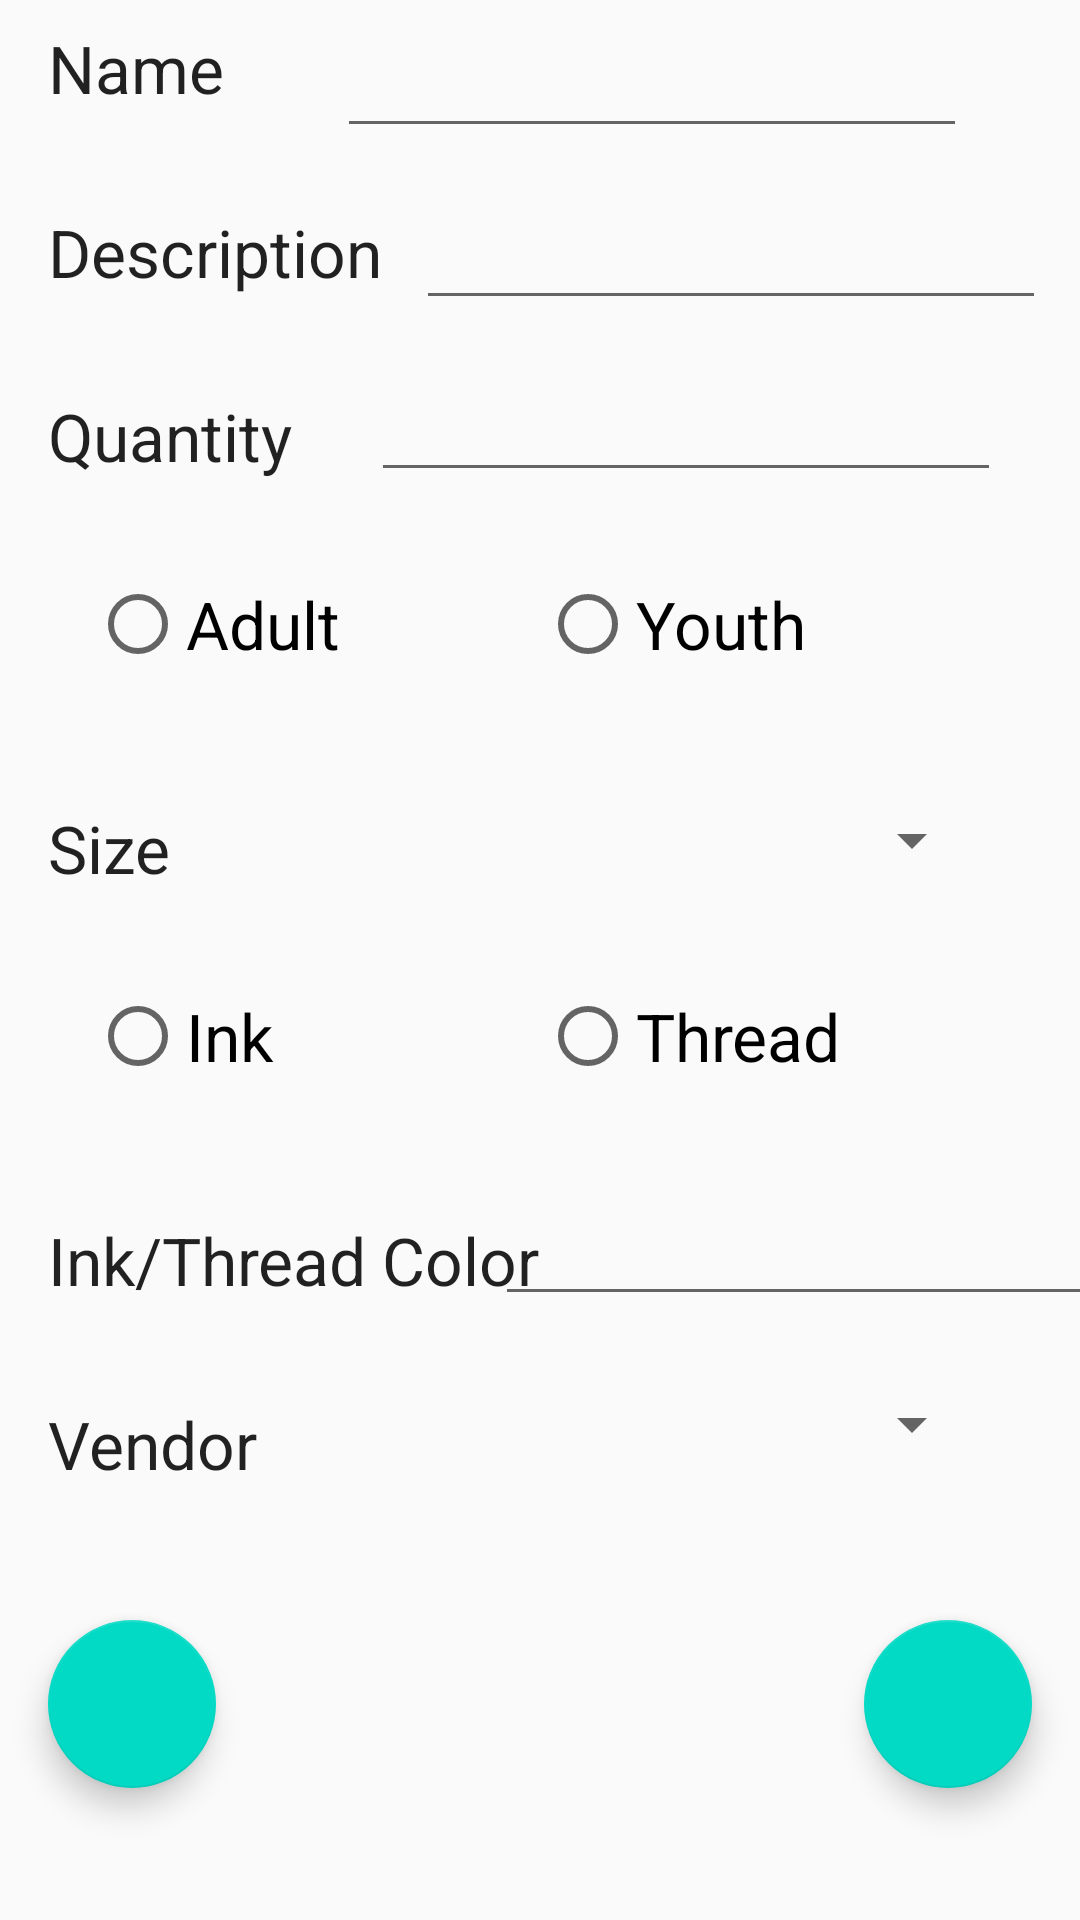

The Android layout XML behind this screen, and the referenced resources:
<!-- AndroidManifest.xml: application theme AppTheme -->
<!-- res/layout/activity_item_edit.xml -->
<?xml version="1.0" encoding="utf-8"?>

<androidx.constraintlayout.widget.ConstraintLayout
    xmlns:android="http://schemas.android.com/apk/res/android"
    xmlns:app="http://schemas.android.com/apk/res-auto"
    xmlns:tools="http://schemas.android.com/tools"
    android:layout_width="match_parent"
    android:layout_height="match_parent">

    <TextView
        android:id="@+id/textName"
        android:layout_width="wrap_content"
        android:layout_height="wrap_content"
        android:layout_marginStart="16dp"
        android:layout_marginTop="8dp"
        android:text="Name"
        android:textAppearance="@style/TextAppearance.AppCompat.Large"
        app:layout_constraintStart_toStartOf="parent"
        app:layout_constraintTop_toTopOf="parent" />

    <TextView
        android:id="@+id/textDescription"
        android:layout_width="wrap_content"
        android:layout_height="wrap_content"
        android:layout_marginStart="16dp"
        android:layout_marginTop="32dp"
        android:text="Description"
        android:textAppearance="@style/TextAppearance.AppCompat.Large"
        app:layout_constraintStart_toStartOf="parent"
        app:layout_constraintTop_toBottomOf="@+id/textName" />

    <TextView
        android:id="@+id/textQuantity"
        android:layout_width="wrap_content"
        android:layout_height="wrap_content"
        android:layout_marginStart="16dp"
        android:layout_marginTop="32dp"
        android:text="Quantity"
        android:textAppearance="@style/TextAppearance.AppCompat.Large"
        app:layout_constraintStart_toStartOf="parent"
        app:layout_constraintTop_toBottomOf="@+id/textDescription" />

    <RadioGroup
        android:id="@+id/radioGroup1"
        android:layout_width="300dp"
        android:layout_height="44dp"
        android:layout_marginTop="32dp"
        android:orientation="horizontal"
        app:layout_constraintEnd_toEndOf="parent"
        app:layout_constraintStart_toStartOf="parent"
        app:layout_constraintTop_toBottomOf="@+id/textQuantity">

        <RadioButton
            android:id="@+id/radAdult"
            android:layout_width="150dp"
            android:layout_height="wrap_content"
            android:checked="false"
            android:text="Adult"
            android:textAppearance="@style/TextAppearance.AppCompat.Large" />

        <RadioButton
            android:id="@+id/radYouth"
            android:layout_width="150dp"
            android:layout_height="wrap_content"
            android:checked="false"
            android:text="Youth"
            android:textAppearance="@style/TextAppearance.AppCompat.Large" />
    </RadioGroup>

    <Spinner
        android:id="@+id/spinnerSize"
        android:layout_width="210dp"
        android:layout_height="wrap_content"
        android:layout_marginEnd="32dp"
        android:layout_marginTop="32dp"
        app:layout_constraintEnd_toEndOf="parent"
        app:layout_constraintTop_toBottomOf="@+id/radioGroup1" />

    <TextView
        android:id="@+id/textSize"
        android:layout_width="wrap_content"
        android:layout_height="wrap_content"
        android:layout_marginStart="16dp"
        android:layout_marginTop="32dp"
        android:text="Size"
        android:textAppearance="@style/TextAppearance.AppCompat.Large"
        app:layout_constraintStart_toStartOf="parent"
        app:layout_constraintTop_toBottomOf="@+id/radioGroup1" />

    <RadioGroup
        android:id="@+id/radioGroup2"
        android:layout_width="300dp"
        android:layout_height="44dp"
        android:layout_marginTop="32dp"
        android:orientation="horizontal"
        app:layout_constraintEnd_toEndOf="parent"
        app:layout_constraintStart_toStartOf="parent"
        app:layout_constraintTop_toBottomOf="@+id/textSize">

        <RadioButton
            android:id="@+id/radInk"
            android:layout_width="150dp"
            android:layout_height="wrap_content"
            android:checked="false"
            android:text="Ink"
            android:textAppearance="@style/TextAppearance.AppCompat.Large" />

        <RadioButton
            android:id="@+id/radThread"
            android:layout_width="150dp"
            android:layout_height="wrap_content"
            android:checked="false"
            android:text="Thread"
            android:textAppearance="@style/TextAppearance.AppCompat.Large" />
    </RadioGroup>

    <TextView
        android:id="@+id/textColor"
        android:layout_width="wrap_content"
        android:layout_height="wrap_content"
        android:layout_marginStart="16dp"
        android:layout_marginTop="32dp"
        android:text="Ink/Thread Color"
        android:textAppearance="@style/TextAppearance.AppCompat.Large"
        app:layout_constraintStart_toStartOf="parent"
        app:layout_constraintTop_toBottomOf="@+id/radioGroup2" />

    <EditText
        android:id="@+id/inputName"
        android:layout_width="wrap_content"
        android:layout_height="wrap_content"
        android:layout_marginTop="8dp"
        android:ems="10"
        android:inputType="textPersonName"
        android:maxLength="30"
        android:selectAllOnFocus="true"
        android:singleLine="true"
        app:layout_constraintEnd_toEndOf="parent"
        app:layout_constraintStart_toEndOf="@+id/textName"
        app:layout_constraintTop_toTopOf="parent" />

    <EditText
        android:id="@+id/inputDescription"
        android:layout_width="wrap_content"
        android:layout_height="wrap_content"
        android:layout_marginTop="16dp"
        android:ems="10"
        android:inputType="textPersonName"
        android:maxLength="30"
        android:selectAllOnFocus="true"
        android:singleLine="true"
        app:layout_constraintEnd_toEndOf="parent"
        app:layout_constraintStart_toEndOf="@+id/textDescription"
        app:layout_constraintTop_toBottomOf="@+id/inputName" />

    <EditText
        android:id="@+id/inputQuantity"
        android:layout_width="wrap_content"
        android:layout_height="wrap_content"
        android:layout_marginTop="16dp"
        android:ems="10"
        android:inputType="number"
        android:maxLength="4"
        android:selectAllOnFocus="true"
        android:singleLine="true"
        app:layout_constraintEnd_toEndOf="parent"
        app:layout_constraintStart_toEndOf="@+id/textQuantity"
        app:layout_constraintTop_toBottomOf="@+id/inputDescription" />

    <EditText
        android:id="@+id/inputColor"
        android:layout_width="wrap_content"
        android:layout_height="wrap_content"
        android:layout_marginTop="24dp"
        android:ems="10"
        android:inputType="textPersonName"
        android:maxLength="20"
        android:selectAllOnFocus="true"
        android:singleLine="true"
        app:layout_constraintEnd_toEndOf="parent"
        app:layout_constraintStart_toEndOf="@+id/textColor"
        app:layout_constraintTop_toBottomOf="@+id/radioGroup2" />

    <TextView
        android:id="@+id/textVendor"
        android:layout_width="wrap_content"
        android:layout_height="wrap_content"
        android:layout_marginStart="16dp"
        android:layout_marginTop="32dp"
        android:text="Vendor"
        android:textAppearance="@style/TextAppearance.AppCompat.Large"
        app:layout_constraintStart_toStartOf="parent"
        app:layout_constraintTop_toBottomOf="@+id/textColor" />

    <Spinner
        android:id="@+id/spinnerVendor"
        android:layout_width="210dp"
        android:layout_height="wrap_content"
        android:layout_marginTop="24dp"
        app:layout_constraintEnd_toEndOf="parent"
        app:layout_constraintStart_toEndOf="@+id/textVendor"
        app:layout_constraintTop_toBottomOf="@+id/inputColor" />

    <com.google.android.material.floatingactionbutton.FloatingActionButton
        android:id="@+id/btnSave"
        android:layout_width="wrap_content"
        android:layout_height="wrap_content"
        android:layout_gravity="bottom|end"
        android:layout_margin="16dp"
        android:layout_marginBottom="32dp"
        android:layout_marginEnd="32dp"
        android:layout_marginTop="100dp"
        app:layout_constraintBottom_toBottomOf="parent"
        app:layout_constraintEnd_toEndOf="parent"
        app:layout_constraintTop_toBottomOf="@+id/textVendor"
        app:srcCompat="@drawable/ic_baseline_save" />

    <com.google.android.material.floatingactionbutton.FloatingActionButton
        android:id="@+id/btnBack"
        android:layout_width="wrap_content"
        android:layout_height="wrap_content"
        android:layout_gravity="bottom|start"
        android:layout_margin="16dp"
        android:layout_marginBottom="32dp"
        android:layout_marginStart="32dp"
        android:layout_marginTop="100dp"
        app:layout_constraintBottom_toBottomOf="parent"
        app:layout_constraintStart_toStartOf="parent"
        app:layout_constraintTop_toBottomOf="@+id/textVendor"
        app:srcCompat="@drawable/ic_baseline_arrow_back" />

</androidx.constraintlayout.widget.ConstraintLayout>
<!-- resources referenced by this layout -->
<resources>
  <style name="AppTheme" parent="Theme.AppCompat.Light.DarkActionBar">
          
          <item name="colorPrimary">@color/colorPrimary</item>
          <item name="colorPrimaryDark">@color/colorPrimaryDark</item>
          <item name="colorAccent">@color/colorAccent</item>
      </style>
  <!-- not gathered from this repository: default colours our renderer supplied (Android Studio template values) -->
  <color name="colorPrimary">#FF6200EE</color>
  <color name="colorPrimaryDark">#FF3700B3</color>
  <color name="colorAccent">#FF03DAC5</color>
</resources>
